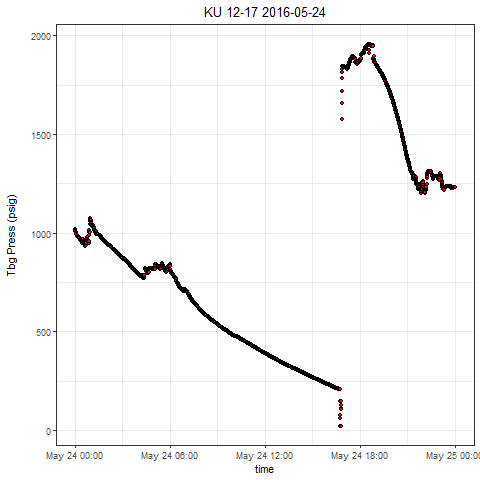

The table this chart was drawn from, first rows:
, Well, Tag, DateTime, Value
1, KU 12-17, press, 2016-05-24 00:00:00.0000000, 1017
2, KU 12-17, press, 2016-05-24 00:00:04.3600000, 1015
3, KU 12-17, press, 2016-05-24 00:00:59.4600000, 1016
4, KU 12-17, press, 2016-05-24 00:01:04.4670000, 1019
5, KU 12-17, press, 2016-05-24 00:01:34.4980000, 1015
6, KU 12-17, press, 2016-05-24 00:02:04.5430000, 1014
7, KU 12-17, press, 2016-05-24 00:02:34.5890000, 1011
8, KU 12-17, press, 2016-05-24 00:03:04.6350000, 1009
9, KU 12-17, press, 2016-05-24 00:03:34.6810000, 1007
10, KU 12-17, press, 2016-05-24 00:04:04.7270000, 1005
11, KU 12-17, press, 2016-05-24 00:04:34.7720000, 1004
12, KU 12-17, press, 2016-05-24 00:05:04.8180000, 1002
13, KU 12-17, press, 2016-05-24 00:05:34.8640000, 999.3
14, KU 12-17, press, 2016-05-24 00:06:04.9100000, 996.4
15, KU 12-17, press, 2016-05-24 00:06:34.9710000, 994.4
16, KU 12-17, press, 2016-05-24 00:07:05.0170000, 991.8
17, KU 12-17, press, 2016-05-24 00:07:35.0630000, 989.8
18, KU 12-17, press, 2016-05-24 00:08:10.1010000, 988.9
19, KU 12-17, press, 2016-05-24 00:08:35.1390000, 987.9
20, KU 12-17, press, 2016-05-24 00:09:00.1930000, 987.1
21, KU 12-17, press, 2016-05-24 00:09:55.2610000, 986.2
22, KU 12-17, press, 2016-05-24 00:10:25.3070000, 988.2
23, KU 12-17, press, 2016-05-24 00:10:30.3140000, 988.6
24, KU 12-17, press, 2016-05-24 00:11:00.3600000, 987.4
25, KU 12-17, press, 2016-05-24 00:11:30.4060000, 985.4
26, KU 12-17, press, 2016-05-24 00:12:25.5050000, 984.7
27, KU 12-17, press, 2016-05-24 00:12:30.5130000, 984.5
28, KU 12-17, press, 2016-05-24 00:13:00.5590000, 983.4
29, KU 12-17, press, 2016-05-24 00:13:35.6120000, 983
30, KU 12-17, press, 2016-05-24 00:14:00.6500000, 981.2
31, KU 12-17, press, 2016-05-24 00:14:30.6960000, 980.1
32, KU 12-17, press, 2016-05-24 00:15:00.7260000, 979.9
33, KU 12-17, press, 2016-05-24 00:15:55.8100000, 979.5
34, KU 12-17, press, 2016-05-24 00:16:25.8560000, 979.6
35, KU 12-17, press, 2016-05-24 00:16:40.8790000, 980.6
36, KU 12-17, press, 2016-05-24 00:17:00.9250000, 979.9
37, KU 12-17, press, 2016-05-24 00:17:30.9550000, 977.1
38, KU 12-17, press, 2016-05-24 00:18:01.0010000, 974
39, KU 12-17, press, 2016-05-24 00:18:31.0470000, 971.9
40, KU 12-17, press, 2016-05-24 00:19:01.1080000, 969.7
41, KU 12-17, press, 2016-05-24 00:19:31.1540000, 966.9
42, KU 12-17, press, 2016-05-24 00:20:01.2000000, 964.6
43, KU 12-17, press, 2016-05-24 00:20:31.2770000, 964.3
44, KU 12-17, press, 2016-05-24 00:21:26.3450000, 965
45, KU 12-17, press, 2016-05-24 00:21:41.3680000, 965.7
46, KU 12-17, press, 2016-05-24 00:22:26.4370000, 966.7
47, KU 12-17, press, 2016-05-24 00:22:36.4520000, 967.2
48, KU 12-17, press, 2016-05-24 00:23:16.5130000, 968.3
49, KU 12-17, press, 2016-05-24 00:23:31.5210000, 967.5
50, KU 12-17, press, 2016-05-24 00:24:01.5820000, 965.2
51, KU 12-17, press, 2016-05-24 00:24:56.6660000, 963.3
52, KU 12-17, press, 2016-05-24 00:25:11.6730000, 963.6
53, KU 12-17, press, 2016-05-24 00:25:56.7420000, 964.7
54, KU 12-17, press, 2016-05-24 00:26:01.7490000, 965.6
55, KU 12-17, press, 2016-05-24 00:26:31.7950000, 964.6
56, KU 12-17, press, 2016-05-24 00:27:01.8410000, 959.3
57, KU 12-17, press, 2016-05-24 00:27:31.8870000, 956.4
58, KU 12-17, press, 2016-05-24 00:28:01.9330000, 953.6
59, KU 12-17, press, 2016-05-24 00:28:31.9780000, 951.3
60, KU 12-17, press, 2016-05-24 00:29:02.0240000, 949.5
... 2,820 more rows
